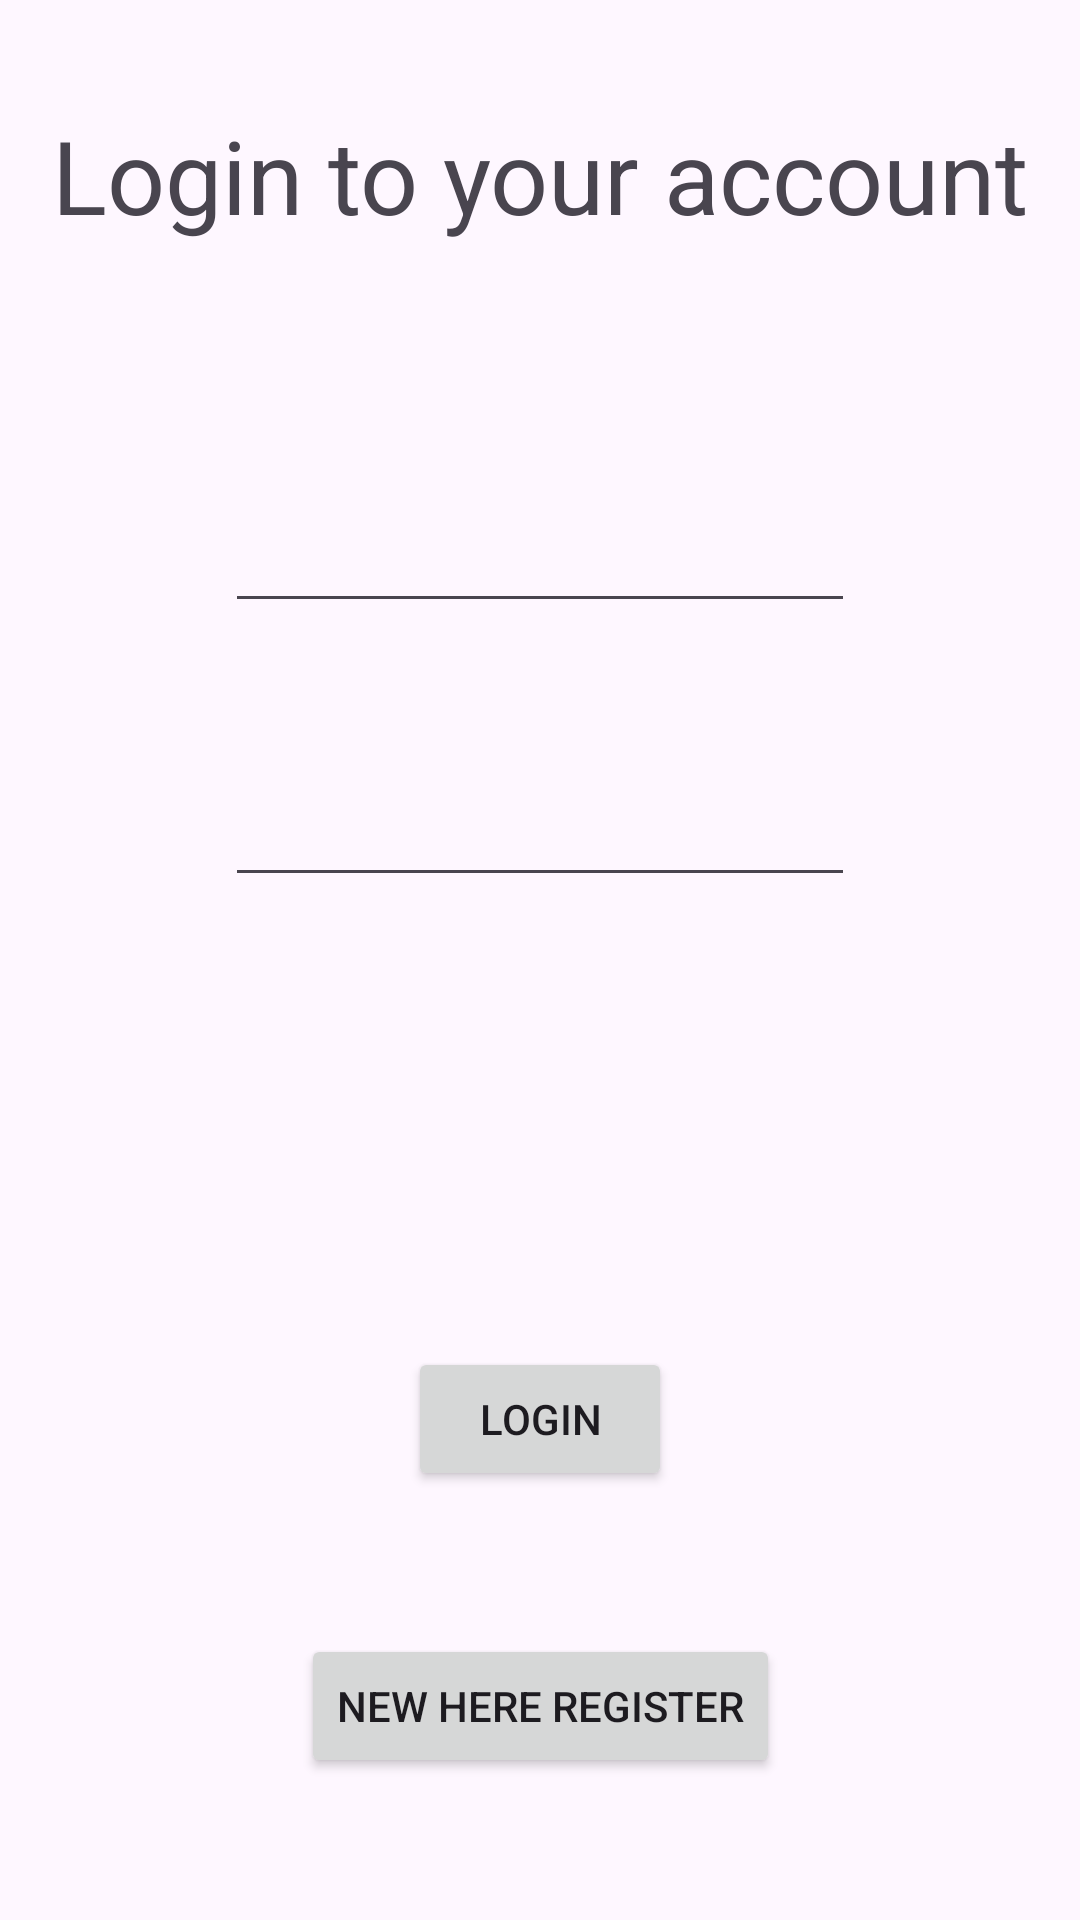

The Android layout XML behind this screen, and the referenced resources:
<!-- AndroidManifest.xml: application theme Theme.Konkurs -->
<!-- res/layout/activity_login.xml -->
<?xml version="1.0" encoding="utf-8"?>
<androidx.constraintlayout.widget.ConstraintLayout xmlns:android="http://schemas.android.com/apk/res/android"
    xmlns:app="http://schemas.android.com/apk/res-auto"
    xmlns:tools="http://schemas.android.com/tools"
    android:layout_width="match_parent"
    android:layout_height="match_parent"
    tools:context=".LoginActivity">

    <ImageView
        android:id="@+id/imageView"
        android:layout_width="wrap_content"
        android:layout_height="wrap_content"
        app:layout_constraintBottom_toBottomOf="parent"
        app:layout_constraintEnd_toEndOf="parent"
        app:layout_constraintStart_toStartOf="parent"
        app:layout_constraintTop_toTopOf="parent"
        app:layout_constraintVertical_bias="0.182"
        tools:srcCompat="@tools:sample/avatars" />

    <TextView
        android:id="@+id/textView"
        android:layout_width="wrap_content"
        android:layout_height="wrap_content"
        android:text="Login to your account"
        android:textSize="34sp"
        app:layout_constraintBottom_toTopOf="@+id/imageView"
        app:layout_constraintEnd_toEndOf="parent"
        app:layout_constraintStart_toStartOf="parent"
        app:layout_constraintTop_toTopOf="parent" />

    <EditText
        android:id="@+id/editEmail"
        android:layout_width="wrap_content"
        android:layout_height="wrap_content"
        android:layout_marginTop="50dp"
        android:ems="10"
        android:inputType="textEmailAddress"
        app:layout_constraintEnd_toEndOf="parent"
        app:layout_constraintStart_toStartOf="parent"
        app:layout_constraintTop_toBottomOf="@+id/imageView" />

    <EditText
        android:id="@+id/editPass"
        android:layout_width="wrap_content"
        android:layout_height="wrap_content"
        android:layout_marginTop="50dp"
        android:ems="10"
        android:inputType="textPassword"
        app:layout_constraintEnd_toEndOf="parent"
        app:layout_constraintStart_toStartOf="parent"
        app:layout_constraintTop_toBottomOf="@+id/editEmail" />

    <Button
        android:id="@+id/btnLogin"
        android:layout_width="wrap_content"
        android:layout_height="wrap_content"
        android:layout_marginTop="150dp"
        android:text="Login"
        app:layout_constraintEnd_toEndOf="parent"
        app:layout_constraintStart_toStartOf="parent"
        app:layout_constraintTop_toBottomOf="@+id/editPass" />

    <Button
        android:id="@+id/btnReg"
        android:layout_width="wrap_content"
        android:layout_height="wrap_content"
        android:text="New here Register"
        app:layout_constraintBottom_toBottomOf="parent"
        app:layout_constraintEnd_toEndOf="parent"
        app:layout_constraintStart_toStartOf="parent"
        app:layout_constraintTop_toBottomOf="@+id/btnLogin" />

</androidx.constraintlayout.widget.ConstraintLayout>
<!-- resources referenced by this layout -->
<resources>
  <style name="Theme.Konkurs" parent="Base.Theme.Konkurs" />
  <style name="Base.Theme.Konkurs" parent="Theme.Material3.DayNight.NoActionBar">
          
          
      </style>
</resources>
